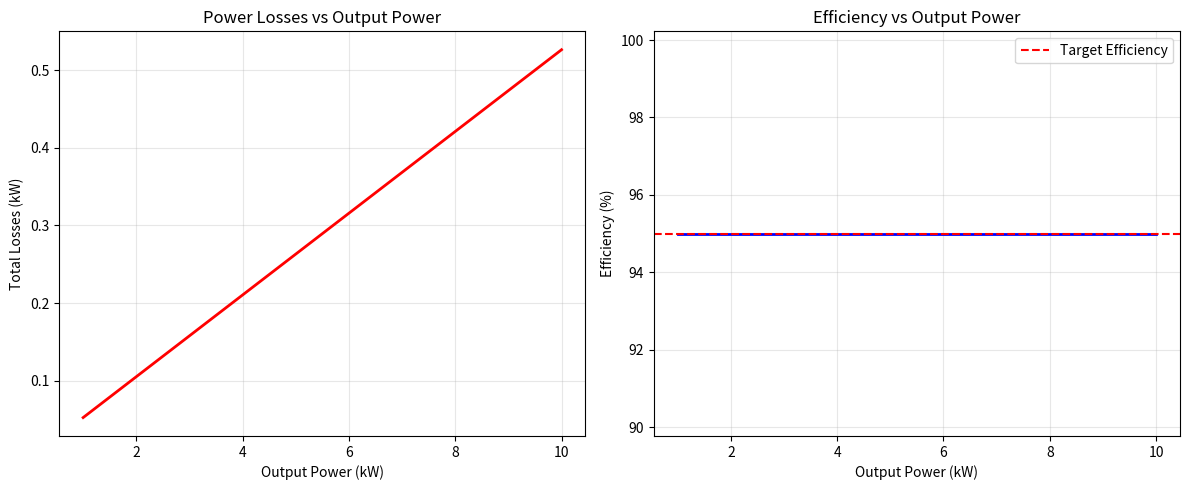

Here is the Python script that generated this plot:
"""
Solid State Transformer (SST) Analysis and Simulation Module

This module provides comprehensive analysis tools for Solid State Transformer
design, simulation, and performance evaluation.

[redacted]
License: CC BY 4.0
"""

import numpy as np
import matplotlib.pyplot as plt
from typing import Tuple, Optional
from dataclasses import dataclass


@dataclass
class SSTParameters:
    """Data class for SST system parameters"""
    input_voltage: float = 400.0  # VAC (line-to-line, 3-phase)
    output_voltage: float = 208.0  # VAC (line-to-line)
    power_rating: float = 10.0  # kW
    switching_frequency: float = 50.0  # kHz
    efficiency: float = 0.95  # 95%
    thd_limit: float = 0.03  # 3%


class SSTAnalyzer:
    """Main class for SST analysis and simulation"""
    
    def __init__(self, params: SSTParameters):
        """
        Initialize SST analyzer with system parameters
        
        Args:
            params: SSTParameters object containing system specifications
        """
        self.params = params
        self.fundamental_freq = 60.0  # Hz (grid frequency)
        
    def calculate_power_losses(self, output_power: float) -> dict:
        """
        Calculate power losses in the SST system
        
        Args:
            output_power: Output power in kW
            
        Returns:
            Dictionary containing various loss components
        """
        total_loss = output_power * (1 - self.params.efficiency) / self.params.efficiency
        
        # Estimate loss distribution (typical for SST)
        switching_losses = total_loss * 0.35  # 35% switching losses
        conduction_losses = total_loss * 0.30  # 30% conduction losses
        magnetic_losses = total_loss * 0.20    # 20% magnetic/core losses
        other_losses = total_loss * 0.15       # 15% other losses
        
        return {
            'total_loss': total_loss,
            'switching_losses': switching_losses,
            'conduction_losses': conduction_losses,
            'magnetic_losses': magnetic_losses,
            'other_losses': other_losses,
            'input_power': output_power + total_loss
        }
    
    def calculate_dc_link_voltage(self) -> float:
        """
        Calculate required DC link voltage for the rectifier stage
        
        Returns:
            DC link voltage in volts
        """
        # For 3-phase rectifier: Vdc ≈ 1.35 * Vline-to-line
        vdc = 1.35 * self.params.input_voltage * np.sqrt(2)
        return vdc
    
    def calculate_transformer_turns_ratio(self) -> float:
        """
        Calculate transformer turns ratio for DC-DC isolation stage
        
        Returns:
            Turns ratio (N2/N1)
        """
        vdc_in = self.calculate_dc_link_voltage()
        # Assuming similar DC link on output side
        vdc_out = 1.35 * self.params.output_voltage * np.sqrt(2)
        turns_ratio = vdc_out / vdc_in
        return turns_ratio
    
    def calculate_switching_losses(self, output_power: float, 
                                   mosfet_params: Optional[dict] = None) -> float:
        """
        Calculate switching losses based on MOSFET parameters
        
        Args:
            output_power: Output power in kW
            mosfet_params: Dictionary with MOSFET parameters (optional)
            
        Returns:
            Switching losses in kW
        """
        if mosfet_params is None:
            # Default SiC MOSFET parameters
            mosfet_params = {
                'E_on': 0.5,  # mJ (turn-on energy)
                'E_off': 0.3,  # mJ (turn-off energy)
                'V_ds': 600,   # V (drain-source voltage)
                'I_d': 20,     # A (drain current)
            }
        
        # Switching frequency in Hz
        f_sw = self.params.switching_frequency * 1000
        
        # Number of switches (assuming full-bridge topology)
        n_switches = 8  # 6 for rectifier + 2 for inverter (simplified)
        
        # Switching losses per switch
        P_sw_per_switch = (mosfet_params['E_on'] + mosfet_params['E_off']) * f_sw / 1000
        
        # Total switching losses
        total_switching_losses = P_sw_per_switch * n_switches / 1000  # Convert to kW
        
        return total_switching_losses
    
    def harmonic_analysis(self, waveform: np.ndarray, 
                         sampling_rate: float = 10000) -> dict:
        """
        Perform harmonic analysis on a waveform
        
        Args:
            waveform: Time-domain waveform array
            sampling_rate: Sampling rate in Hz
            
        Returns:
            Dictionary containing THD and harmonic components
        """
        # FFT analysis
        fft_result = np.fft.fft(waveform)
        fft_freq = np.fft.fftfreq(len(waveform), 1/sampling_rate)
        
        # Get magnitude spectrum
        magnitude = np.abs(fft_result)
        
        # Find fundamental frequency component
        fundamental_idx = np.argmax(magnitude[1:len(magnitude)//2]) + 1
        fundamental_mag = magnitude[fundamental_idx]
        
        # Calculate THD
        harmonic_power = np.sum(magnitude[fundamental_idx*2:]**2)
        thd = np.sqrt(harmonic_power) / fundamental_mag
        
        # Extract harmonic components
        harmonics = {}
        for i in range(2, 10):  # 2nd to 9th harmonic
            harmonic_idx = fundamental_idx * i
            if harmonic_idx < len(magnitude):
                harmonics[f'h{i}'] = magnitude[harmonic_idx] / fundamental_mag
        
        return {
            'thd': thd,
            'fundamental_frequency': fft_freq[fundamental_idx],
            'harmonics': harmonics
        }
    
    def generate_sine_wave(self, amplitude: float, frequency: float,
                          duration: float, sampling_rate: float = 10000) -> Tuple[np.ndarray, np.ndarray]:
        """
        Generate a sine wave for simulation
        
        Args:
            amplitude: Waveform amplitude in volts
            frequency: Frequency in Hz
            duration: Duration in seconds
            sampling_rate: Sampling rate in Hz
            
        Returns:
            Tuple of (time_array, waveform_array)
        """
        t = np.linspace(0, duration, int(sampling_rate * duration))
        waveform = amplitude * np.sin(2 * np.pi * frequency * t)
        return t, waveform
    
    def plot_power_analysis(self, output_power_range: np.ndarray):
        """
        Plot power analysis over a range of output powers
        
        Args:
            output_power_range: Array of output power values in kW
        """
        losses = [self.calculate_power_losses(p) for p in output_power_range]
        total_losses = [l['total_loss'] for l in losses]
        efficiencies = [p / (p + l['total_loss']) * 100 for p, l in zip(output_power_range, losses)]
        
        fig, (ax1, ax2) = plt.subplots(1, 2, figsize=(12, 5))
        
        # Plot losses
        ax1.plot(output_power_range, total_losses, 'r-', linewidth=2)
        ax1.set_xlabel('Output Power (kW)')
        ax1.set_ylabel('Total Losses (kW)')
        ax1.set_title('Power Losses vs Output Power')
        ax1.grid(True, alpha=0.3)
        
        # Plot efficiency
        ax2.plot(output_power_range, efficiencies, 'b-', linewidth=2)
        ax2.set_xlabel('Output Power (kW)')
        ax2.set_ylabel('Efficiency (%)')
        ax2.set_title('Efficiency vs Output Power')
        ax2.grid(True, alpha=0.3)
        ax2.axhline(y=self.params.efficiency * 100, color='r', 
                   linestyle='--', label='Target Efficiency')
        ax2.legend()
        
        plt.tight_layout()
        return fig
    
    def thermal_analysis(self, output_power: float, 
                        ambient_temp: float = 25.0) -> dict:
        """
        Perform basic thermal analysis
        
        Args:
            output_power: Output power in kW
            ambient_temp: Ambient temperature in °C
            
        Returns:
            Dictionary with thermal parameters
        """
        losses = self.calculate_power_losses(output_power)
        
        # Estimate junction temperature (simplified model)
        # Assuming thermal resistance Rth = 0.5 K/W per kW
        thermal_resistance = 0.5  # K/kW
        temp_rise = losses['total_loss'] * thermal_resistance
        junction_temp = ambient_temp + temp_rise
        
        return {
            'ambient_temperature': ambient_temp,
            'junction_temperature': junction_temp,
            'temperature_rise': temp_rise,
            'thermal_resistance': thermal_resistance
        }


def main():
    """Example usage of the SST analyzer"""
    
    # Create SST parameters
    params = SSTParameters(
        input_voltage=400.0,
        output_voltage=208.0,
        power_rating=10.0,
        switching_frequency=50.0,
        efficiency=0.95,
        thd_limit=0.03
    )
    
    # Initialize analyzer
    analyzer = SSTAnalyzer(params)
    
    # Calculate key parameters
    print("=== Solid State Transformer Analysis ===\n")
    print(f"DC Link Voltage: {analyzer.calculate_dc_link_voltage():.2f} V")
    print(f"Transformer Turns Ratio: {analyzer.calculate_transformer_turns_ratio():.3f}")
    
    # Power loss analysis
    output_power = 10.0  # kW
    losses = analyzer.calculate_power_losses(output_power)
    print(f"\n=== Power Loss Analysis (Output: {output_power} kW) ===")
    print(f"Total Losses: {losses['total_loss']:.3f} kW")
    print(f"Switching Losses: {losses['switching_losses']:.3f} kW")
    print(f"Conduction Losses: {losses['conduction_losses']:.3f} kW")
    print(f"Magnetic Losses: {losses['magnetic_losses']:.3f} kW")
    print(f"Input Power: {losses['input_power']:.3f} kW")
    
    # Thermal analysis
    thermal = analyzer.thermal_analysis(output_power)
    print(f"\n=== Thermal Analysis ===")
    print(f"Junction Temperature: {thermal['junction_temperature']:.2f} °C")
    print(f"Temperature Rise: {thermal['temperature_rise']:.2f} °C")
    
    # Harmonic analysis example
    t, waveform = analyzer.generate_sine_wave(120.0, 60.0, 0.1)
    # Add some harmonics for demonstration
    waveform += 5.0 * np.sin(2 * np.pi * 120.0 * t)  # 2nd harmonic
    waveform += 2.0 * np.sin(2 * np.pi * 180.0 * t)  # 3rd harmonic
    
    harmonic_result = analyzer.harmonic_analysis(waveform)
    print(f"\n=== Harmonic Analysis ===")
    print(f"THD: {harmonic_result['thd']*100:.2f}%")
    print(f"Fundamental Frequency: {harmonic_result['fundamental_frequency']:.2f} Hz")
    
    # Plot power analysis
    power_range = np.linspace(1, params.power_rating, 50)
    fig = analyzer.plot_power_analysis(power_range)
    plt.savefig('sst_power_analysis.png', dpi=150, bbox_inches='tight')
    print("\nPower analysis plot saved as 'sst_power_analysis.png'")


if __name__ == "__main__":
    main()

